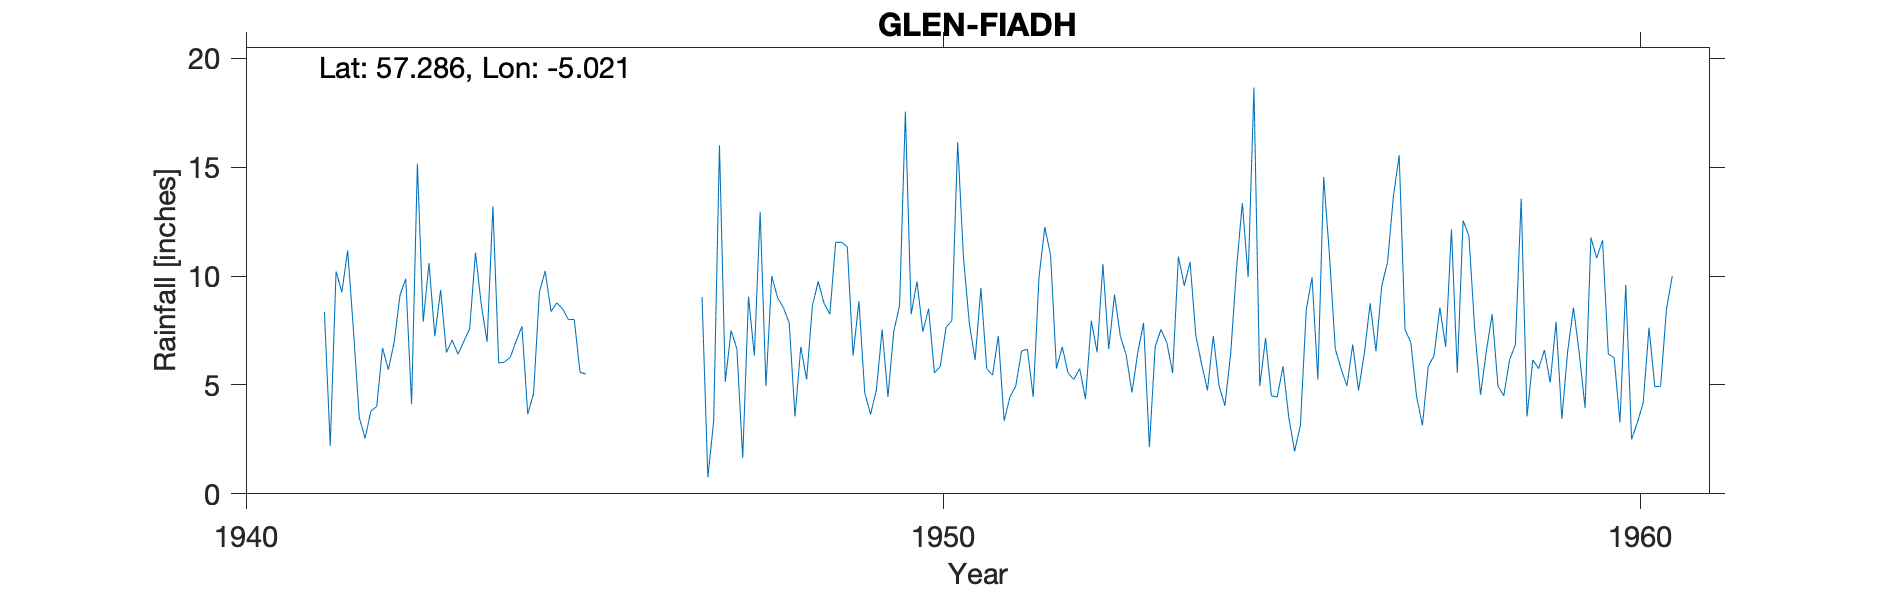

The file beside this chart, header and first rows:
GLEN FIADH, , , , , , , , , , , , , , , , , , , , 
Grid ref, NH180257, Long, -5.021, Lat, 57.29, Elevation, 1550, ft, , , , , , , , , , , , 
Station no, 5713/4, , , , , , , , , , , , , , , , , , , 
, 1941, 1942, 1943, 1944, 1945, 1946, 1947, 1948, 1949, 1950, 1951, 1952, 1953, 1954, 1955, 1956, 1957, 1958, 1959, 1960
January, , 7.5, 7.9, 13.2, 8.49, , 9.03, 10, 11.55, 8.25, 9.45, 10.95, 7.25, 10.65, 4.95, 10.95, 15.55, 11.85, 5.75, 6.42
February, , 3.5, 10.6, 6.01, 8, , 0.75, 9, 11.35, 9.75, 5.75, 5.75, 6.38, 7.25, 7.15, 6.65, 7.55, 7.55, 6.6, 6.25
March, , 2.55, 7.24, 6.05, 8.01, , 3.35, 8.55, 6.35, 7.45, 5.45, 6.75, 4.65, 5.95, 4.5, 5.75, 6.95, 4.55, 5.1, 3.28
April, , 3.8, 9.36, 6.28, 5.58, , 16, 7.85, 8.85, 8.5, 7.25, 5.55, 6.48, 4.75, 4.45, 4.95, 4.45, 6.55, 7.9, 9.6
May, , 4.01, 6.49, 7.01, 5.5, , 5.15, 3.55, 4.65, 5.55, 3.35, 5.25, 7.85, 7.25, 5.85, 6.85, 3.15, 8.25, 3.45, 2.5
June, , 6.7, 7.06, 7.69, , , 7.5, 6.75, 3.65, 5.85, 4.45, 5.75, 2.15, 4.95, 3.5, 4.75, 5.85, 4.95, 6.55, 3.27
July, , 5.71, 6.41, 3.66, , , 6.65, 5.25, 4.75, 7.65, 4.95, 4.35, 6.75, 4.05, 1.95, 6.45, 6.35, 4.5, 8.55, 4.18
August, 8.35, 6.94, 7, 4.61, , , 1.65, 8.65, 7.55, 7.95, 6.55, 7.95, 7.55, 6.45, 3.15, 8.75, 8.55, 6.15, 6.45, 7.63
September, 2.2, 9.11, 7.58, 9.26, , , 9.05, 9.75, 4.45, 16.15, 6.65, 6.5, 6.95, 10.35, 8.45, 6.55, 6.75, 6.85, 3.95, 4.92
October, 10.21, 9.88, 11.08, 10.23, , , 6.35, 8.75, 7.45, 10.85, 4.45, 10.55, 5.55, 13.35, 9.95, 9.55, 12.15, 13.55, 11.77, 4.94
November, 9.26, 4.12, 8.68, 8.37, , , 12.95, 8.25, 8.65, 7.85, 9.95, 6.65, 10.9, 9.95, 5.25, 10.65, 5.56, 3.55, 10.83, 8.46
December, 11.18, 15.15, 6.98, 8.77, , , 4.95, 11.55, 17.55, 6.15, 12.25, 9.15, 9.55, 18.65, 14.55, 13.65, 12.55, 6.15, 11.65, 10
Total, , 78.97, 96.38, 91.14, , , 83.38, 97.9, 96.8, 102, 80.5, 85.15, 82.01, 103.6, 73.7, 95.5, 95.41, 84.45, 88.55, 71.45
1941 -999 Deleted, , , , , , , , , , , , , , , , , , , , 
1945 -999 Deleted, , , , , , , , , , , , , , , , , , , , 
1948 JF Est Snow, , , , , , , , , , , , , , , , , , , , 
Station no, 5713/4, , , , , , , , , , , , , , , , , , , 
Midas, 14574, , , , , , , , , , , , , , , , , , , 
Hyd Stn, 794564, , , , , , , , , , , , , , , , , , , 
